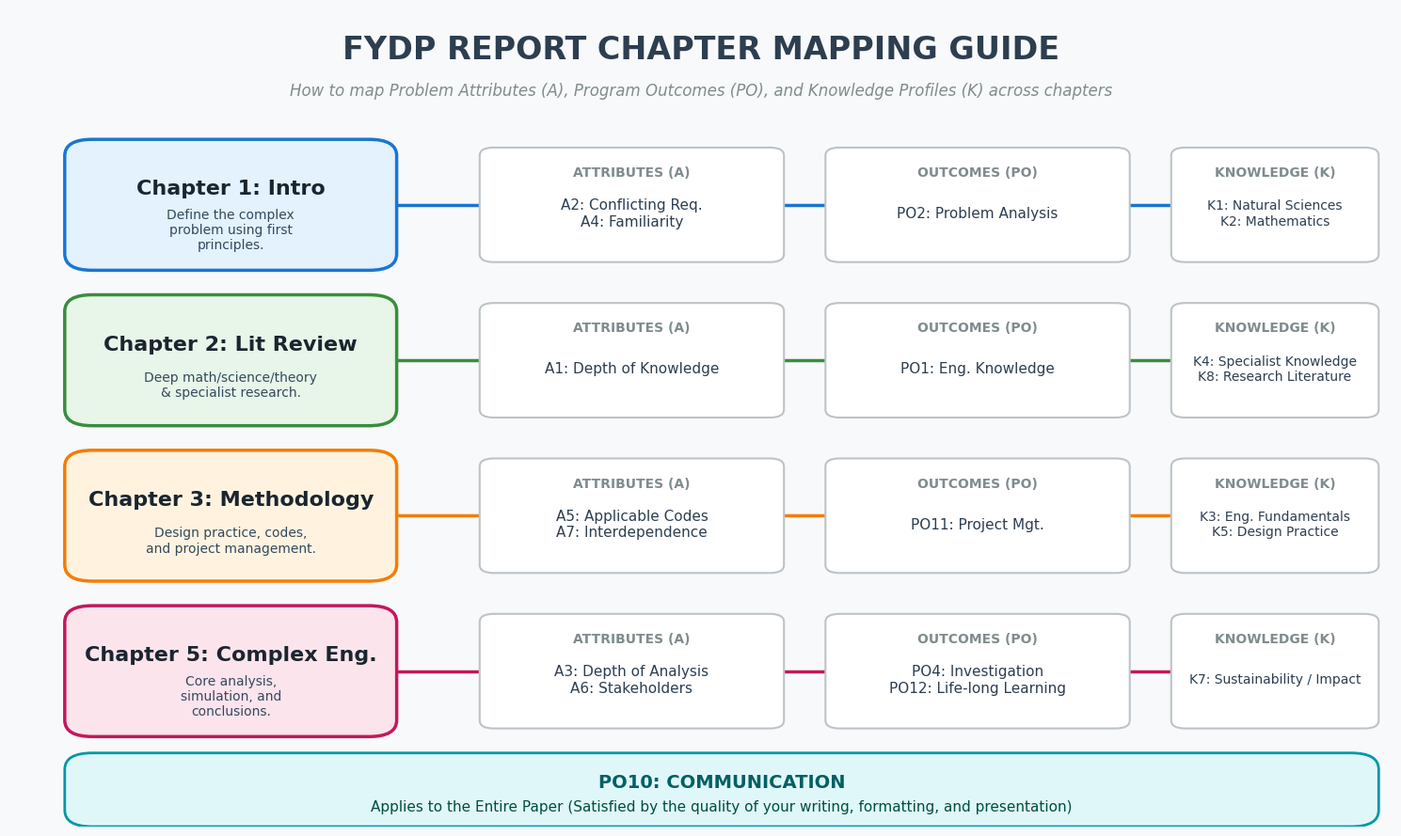

The script that saved this image: (Note: this script raises an exception after producing the figure.)
import matplotlib.pyplot as plt
import matplotlib.patches as mpatches
import textwrap
import numpy as np

# Set global styles
plt.style.use('seaborn-v0_8-whitegrid')
plt.rcParams['font.sans-serif'] = ['Segoe UI', 'Arial', 'Helvetica', 'sans-serif']

def create_chapter_mapping_infographic(filename):
    fig, ax = plt.subplots(figsize=(15, 9))
    ax.set_xlim(0, 100)
    ax.set_ylim(0, 100)
    ax.axis('off')

    # Background
    fig.patch.set_facecolor('#F8F9FA')

    # Title
    plt.text(50, 95, "FYDP REPORT CHAPTER MAPPING GUIDE", ha='center', va='center', fontsize=24, fontweight='bold', color='#2C3E50')
    plt.text(50, 90, "How to map Problem Attributes (A), Program Outcomes (PO), and Knowledge Profiles (K) across chapters", 
             ha='center', va='center', fontsize=12, style='italic', color='#7F8C8D')

    chapters = [
        {"title": "Chapter 1: Intro", "desc": "Define the complex problem using first principles.", 
         "attr": "A2: Conflicting Req.\nA4: Familiarity", "po": "PO2: Problem Analysis", "k": "K1: Natural Sciences\nK2: Mathematics", "color": "#E3F2FD", "edge": "#1976D2"},
        {"title": "Chapter 2: Lit Review", "desc": "Deep math/science/theory & specialist research.", 
         "attr": "A1: Depth of Knowledge", "po": "PO1: Eng. Knowledge", "k": "K4: Specialist Knowledge\nK8: Research Literature", "color": "#E8F5E9", "edge": "#388E3C"},
        {"title": "Chapter 3: Methodology", "desc": "Design practice, codes, and project management.", 
         "attr": "A5: Applicable Codes\nA7: Interdependence", "po": "PO11: Project Mgt.", "k": "K3: Eng. Fundamentals\nK5: Design Practice", "color": "#FFF3E0", "edge": "#F57C00"},
        {"title": "Chapter 5: Complex Eng.", "desc": "Core analysis, simulation, and conclusions.", 
         "attr": "A3: Depth of Analysis\nA6: Stakeholders", "po": "PO4: Investigation\nPO12: Life-long Learning", "k": "K7: Sustainability / Impact", "color": "#FCE4EC", "edge": "#C2185B"}
    ]

    y_pos = 79
    for ch in chapters:
        # Draw Chapter Box
        rect = mpatches.FancyBboxPatch((5, y_pos-10), 22, 14, boxstyle="round,pad=1,rounding_size=2", facecolor=ch["color"], edgecolor=ch["edge"], lw=2.5)
        ax.add_patch(rect)
        ax.text(16, y_pos-1, ch["title"], ha='center', va='center', fontsize=16, fontweight='bold', color='#1A252F')
        ax.text(16, y_pos-6, textwrap.fill(ch["desc"], 25), ha='center', va='center', fontsize=10, color='#34495E')
        
        # Connectors
        ax.plot([28, 35], [y_pos-3, y_pos-3], color=ch["edge"], lw=2.5, zorder=1)
        ax.plot([55, 60], [y_pos-3, y_pos-3], color=ch["edge"], lw=2.5, zorder=1)
        ax.plot([80, 85], [y_pos-3, y_pos-3], color=ch["edge"], lw=2.5, zorder=1)
        
        # Attributes Box
        rect_a = mpatches.FancyBboxPatch((35, y_pos-9), 20, 12, boxstyle="round,pad=1,rounding_size=1", facecolor='#FFFFFF', edgecolor='#BDC3C7', lw=1.5)
        ax.add_patch(rect_a)
        ax.text(45, y_pos+1, "ATTRIBUTES (A)", ha='center', va='center', fontsize=10, fontweight='bold', color='#7F8C8D')
        ax.text(45, y_pos-4, ch["attr"], ha='center', va='center', fontsize=11, color='#2C3E50')

        # PO Box
        rect_po = mpatches.FancyBboxPatch((60, y_pos-9), 20, 12, boxstyle="round,pad=1,rounding_size=1", facecolor='#FFFFFF', edgecolor='#BDC3C7', lw=1.5)
        ax.add_patch(rect_po)
        ax.text(70, y_pos+1, "OUTCOMES (PO)", ha='center', va='center', fontsize=10, fontweight='bold', color='#7F8C8D')
        ax.text(70, y_pos-4, ch["po"], ha='center', va='center', fontsize=11, color='#2C3E50')

        # K Box
        rect_k = mpatches.FancyBboxPatch((85, y_pos-9), 13, 12, boxstyle="round,pad=1,rounding_size=1", facecolor='#FFFFFF', edgecolor='#BDC3C7', lw=1.5)
        ax.add_patch(rect_k)
        ax.text(91.5, y_pos+1, "KNOWLEDGE (K)", ha='center', va='center', fontsize=10, fontweight='bold', color='#7F8C8D')
        ax.text(91.5, y_pos-4, ch["k"], ha='center', va='center', fontsize=10, color='#2C3E50')
        
        y_pos -= 19

    # PO10 Footer
    rect_bottom = mpatches.FancyBboxPatch((5, 1), 93, 7, boxstyle="round,pad=1,rounding_size=2", facecolor='#E0F7FA', edgecolor='#0097A7', lw=2)
    ax.add_patch(rect_bottom)
    ax.text(51.5, 5.5, "PO10: COMMUNICATION", ha='center', va='center', fontsize=14, fontweight='bold', color='#006064')
    ax.text(51.5, 2.5, "Applies to the Entire Paper (Satisfied by the quality of your writing, formatting, and presentation)", ha='center', va='center', fontsize=11, color='#004D40')

    plt.tight_layout()
    plt.savefig(filename, dpi=300, bbox_inches='tight', facecolor=fig.get_facecolor())
    plt.close()

def create_combined_tables_infographic(filename):
    fig = plt.figure(figsize=(16, 10))
    fig.patch.set_facecolor('#F8F9FA')
    
    # Left table 5.1
    cat_p = ['P1: Depth of Knowledge', 'P2: Conflicting Req.', 'P3: Depth of Analysis', 
             'P4: Familiarity of Issues', 'P5: Applicable Codes', 'P6: Stakeholder Involv.', 'P7: Interdependence']
    val_p = [1.0, 1.0, 1.0, 0.5, 1.0, 1.0, 1.0]
    
    # Right table 5.2
    cat_a = ['A1: Range of Resources', 'A2: Level of Interaction', 'A3: Innovation', 
             'A4: Consequences for Society', 'A5: Familiarity']
    val_a = [1.0, 1.0, 1.0, 1.0, 0.5]

    gs = fig.add_gridspec(2, 2, height_ratios=[1.2, 1], width_ratios=[1.2, 1])
    
    # 5.1 Bar
    ax1 = fig.add_subplot(gs[0, 0])
    colors_p = ['#2ECC71' if v == 1.0 else '#F39C12' for v in val_p]
    bars1 = ax1.barh(cat_p, val_p, color=colors_p, height=0.6, alpha=0.9, edgecolor='black', linewidth=0.5)
    ax1.set_xlim(0, 1.25)
    ax1.set_xticks([0, 0.5, 1.0])
    ax1.set_xticklabels(['Not Addressed', 'Partial', 'Satisfied'], fontweight='bold', color='#7F8C8D')
    ax1.set_title("Table 5.1: Mapping with Complex Problem Solving", fontsize=16, fontweight='bold', pad=15)
    ax1.invert_yaxis()
    ax1.spines['right'].set_visible(False)
    ax1.spines['top'].set_visible(False)
    for bar, val in zip(bars1, val_p):
        lbl = 'Satisfied' if val == 1.0 else 'Partial'
        ax1.text(val + 0.05, bar.get_y() + bar.get_height()/2, lbl, va='center', fontweight='bold', color='#2C3E50', fontsize=12)
        
    # 5.2 Bar
    ax2 = fig.add_subplot(gs[1, 0])
    colors_a = ['#2ECC71' if v == 1.0 else '#F39C12' for v in val_a]
    bars2 = ax2.barh(cat_a, val_a, color=colors_a, height=0.6, alpha=0.9, edgecolor='black', linewidth=0.5)
    ax2.set_xlim(0, 1.25)
    ax2.set_xticks([0, 0.5, 1.0])
    ax2.set_xticklabels(['Not Addressed', 'Partial', 'Satisfied'], fontweight='bold', color='#7F8C8D')
    ax2.set_title("Table 5.2: Mapping using Complex Eng. Activities", fontsize=16, fontweight='bold', pad=15)
    ax2.invert_yaxis()
    ax2.spines['right'].set_visible(False)
    ax2.spines['top'].set_visible(False)
    for bar, val in zip(bars2, val_a):
        lbl = 'Satisfied' if val == 1.0 else 'Partial'
        ax2.text(val + 0.05, bar.get_y() + bar.get_height()/2, lbl, va='center', fontweight='bold', color='#2C3E50', fontsize=12)

    # 5.1 Radar
    ax3 = fig.add_subplot(gs[0, 1], polar=True)
    N = len(cat_p)
    angles = [n / float(N) * 2 * np.pi for n in range(N)]
    angles += angles[:1]
    val_p_circ = val_p + val_p[:1]
    ax3.set_theta_offset(np.pi / 2)
    ax3.set_theta_direction(-1)
    ax3.set_xticks(angles[:-1])
    ax3.set_xticklabels(['P1:\nKnowledge', 'P2:\nConflicting', 'P3:\nAnalysis', 'P4:\nFamiliarity', 'P5:\nCodes', 'P6:\nStakeholders', 'P7:\nInterdep.'], 
                        fontsize=10, fontweight='bold', color='#34495E')
    ax3.set_rlabel_position(0)
    ax3.set_yticks([0.5, 1.0])
    ax3.set_yticklabels(["Partial", "Satisfied"], color="#E74C3C", size=9, fontweight='bold')
    ax3.set_ylim(0, 1.1)
    ax3.plot(angles, val_p_circ, linewidth=2.5, linestyle='solid', color='#3498DB', marker='o', markersize=8)
    ax3.fill(angles, val_p_circ, '#3498DB', alpha=0.25)
    ax3.set_title("Coverage Area (Table 5.1)", fontsize=14, fontweight='bold', pad=20)

    # 5.2 Radar
    ax4 = fig.add_subplot(gs[1, 1], polar=True)
    N2 = len(cat_a)
    angles2 = [n / float(N2) * 2 * np.pi for n in range(N2)]
    angles2 += angles2[:1]
    val_a_circ = val_a + val_a[:1]
    ax4.set_theta_offset(np.pi / 2)
    ax4.set_theta_direction(-1)
    ax4.set_xticks(angles2[:-1])
    ax4.set_xticklabels(['A1:\nResources', 'A2:\nInteraction', 'A3:\nInnovation', 'A4:\nSociety/Env', 'A5:\nFamiliarity'], 
                        fontsize=10, fontweight='bold', color='#34495E')
    ax4.set_rlabel_position(0)
    ax4.set_yticks([0.5, 1.0])
    ax4.set_yticklabels(["Partial", "Satisfied"], color="#E74C3C", size=9, fontweight='bold')
    ax4.set_ylim(0, 1.1)
    ax4.plot(angles2, val_a_circ, linewidth=2.5, linestyle='solid', color='#9B59B6', marker='o', markersize=8)
    ax4.fill(angles2, val_a_circ, '#9B59B6', alpha=0.25)
    ax4.set_title("Coverage Area (Table 5.2)", fontsize=14, fontweight='bold', pad=20)

    plt.tight_layout(pad=3.0)
    plt.savefig(filename, dpi=300, bbox_inches='tight', facecolor=fig.get_facecolor())
    plt.close()

def create_definitions_infographic(filename):
    fig, ax = plt.subplots(figsize=(16, 11))
    ax.set_xlim(0, 100)
    ax.set_ylim(0, 100)
    ax.axis('off')
    fig.patch.set_facecolor('#F8F9FA')

    plt.text(50, 96, "FYDP COMPONENTS GLOSSARY", ha='center', va='center', fontsize=26, fontweight='bold', color='#2C3E50')
    plt.text(50, 92, "Quick reference for terminology found in the Problem Attributes and Outcomes mapping", ha='center', va='center', fontsize=12, style='italic', color='#7F8C8D')

    cols = [
        {"title": "KNOWLEDGE PROFILES (K1-K8)", "color": "#3498DB", "x": 3, "w": 30, "items": [
            "K1: Natural Sciences (Math/Physics used in Ch. 1)",
            "K2: Mathematics (Numerical/Calculus used in Ch. 3/5)",
            "K3: Engineering Fundamentals (Core principles)",
            "K4: Specialist Knowledge (Discipline forefront - Ch. 2/5)",
            "K5: Design Practice (Methods used in Ch. 3)",
            "K6: Engineering Practice (Professional context)",
            "K7: Sustainability / Impact (Society & Env - Ch. 5)",
            "K8: Research Literature (Peer-reviewed - Ch. 2)"
        ]},
        {"title": "PROGRAM OUTCOMES (PO)", "color": "#2ECC71", "x": 35, "w": 30, "items": [
            "PO1: Engineering Knowledge (Theory/Science - Ch. 2)",
            "PO2: Problem Analysis (First principles - Ch. 1)",
            "PO4: Investigation (Data & conclusions - Ch. 5)",
            "PO10: Communication (Writing/Formatting - ALL)",
            "PO11: Project Management (Timeline/Budget - Ch. 3)",
            "PO12: Life-long Learning (Self-learning - Ch. 5)"
        ]},
        {"title": "PROBLEM ATTRIBUTES (A1-A7)", "color": "#E74C3C", "x": 67, "w": 30, "items": [
            "A1: Depth of Knowledge (First principles/Theory)",
            "A2: Conflicting Requirements (Trade-offs)",
            "A3: Depth of Analysis (Formal modeling/Simulation)",
            "A4: Familiarity of Issues (Non-routine problems)",
            "A5: Applicable Codes (IEEE/ISO adaptation)",
            "A6: Stakeholder Involvement (Users, Govt, etc.)",
            "A7: Interdependence (Changing 1 affects many)"
        ]}
    ]
    
    for col in cols:
        # Header box
        rect = mpatches.FancyBboxPatch((col["x"], 85), col["w"], 4.5, boxstyle="round,pad=1,rounding_size=1", facecolor=col["color"], edgecolor='none')
        ax.add_patch(rect)
        ax.text(col["x"] + col["w"]/2, 87.25, col["title"], ha='center', va='center', fontsize=12, fontweight='bold', color='white')

        y_pos = 79
        for item in col["items"]:
            # item box
            rect_i = mpatches.FancyBboxPatch((col["x"], y_pos-3.5), col["w"], 7, boxstyle="round,pad=0.5,rounding_size=0.5", facecolor='white', edgecolor='#BDC3C7', lw=1.5)
            ax.add_patch(rect_i)
            
            prefix, desc = item.split(": ", 1)
            ax.text(col["x"]+1.5, y_pos+1.5, prefix + ":", fontweight='bold', fontsize=12, color='#2C3E50', va='center')
            
            wrapped = textwrap.fill(desc, width=38)
            ax.text(col["x"]+1.5, y_pos-1.5, wrapped, fontsize=11, color='#34495E', va='center')
            
            y_pos -= 9.5

    plt.tight_layout()
    plt.savefig(filename, dpi=300, bbox_inches='tight', facecolor=fig.get_facecolor())
    plt.close()

if __name__ == '__main__':
    create_chapter_mapping_infographic('d:/FYDP/POCD-KansformerEPI/Vis_1_Chapter_Mapping.png')
    create_combined_tables_infographic('d:/FYDP/POCD-KansformerEPI/Vis_2_Combined_Tables.png')
    create_definitions_infographic('d:/FYDP/POCD-KansformerEPI/Vis_3_Glossary.png')
    print("All visual charts successfully generated!")
